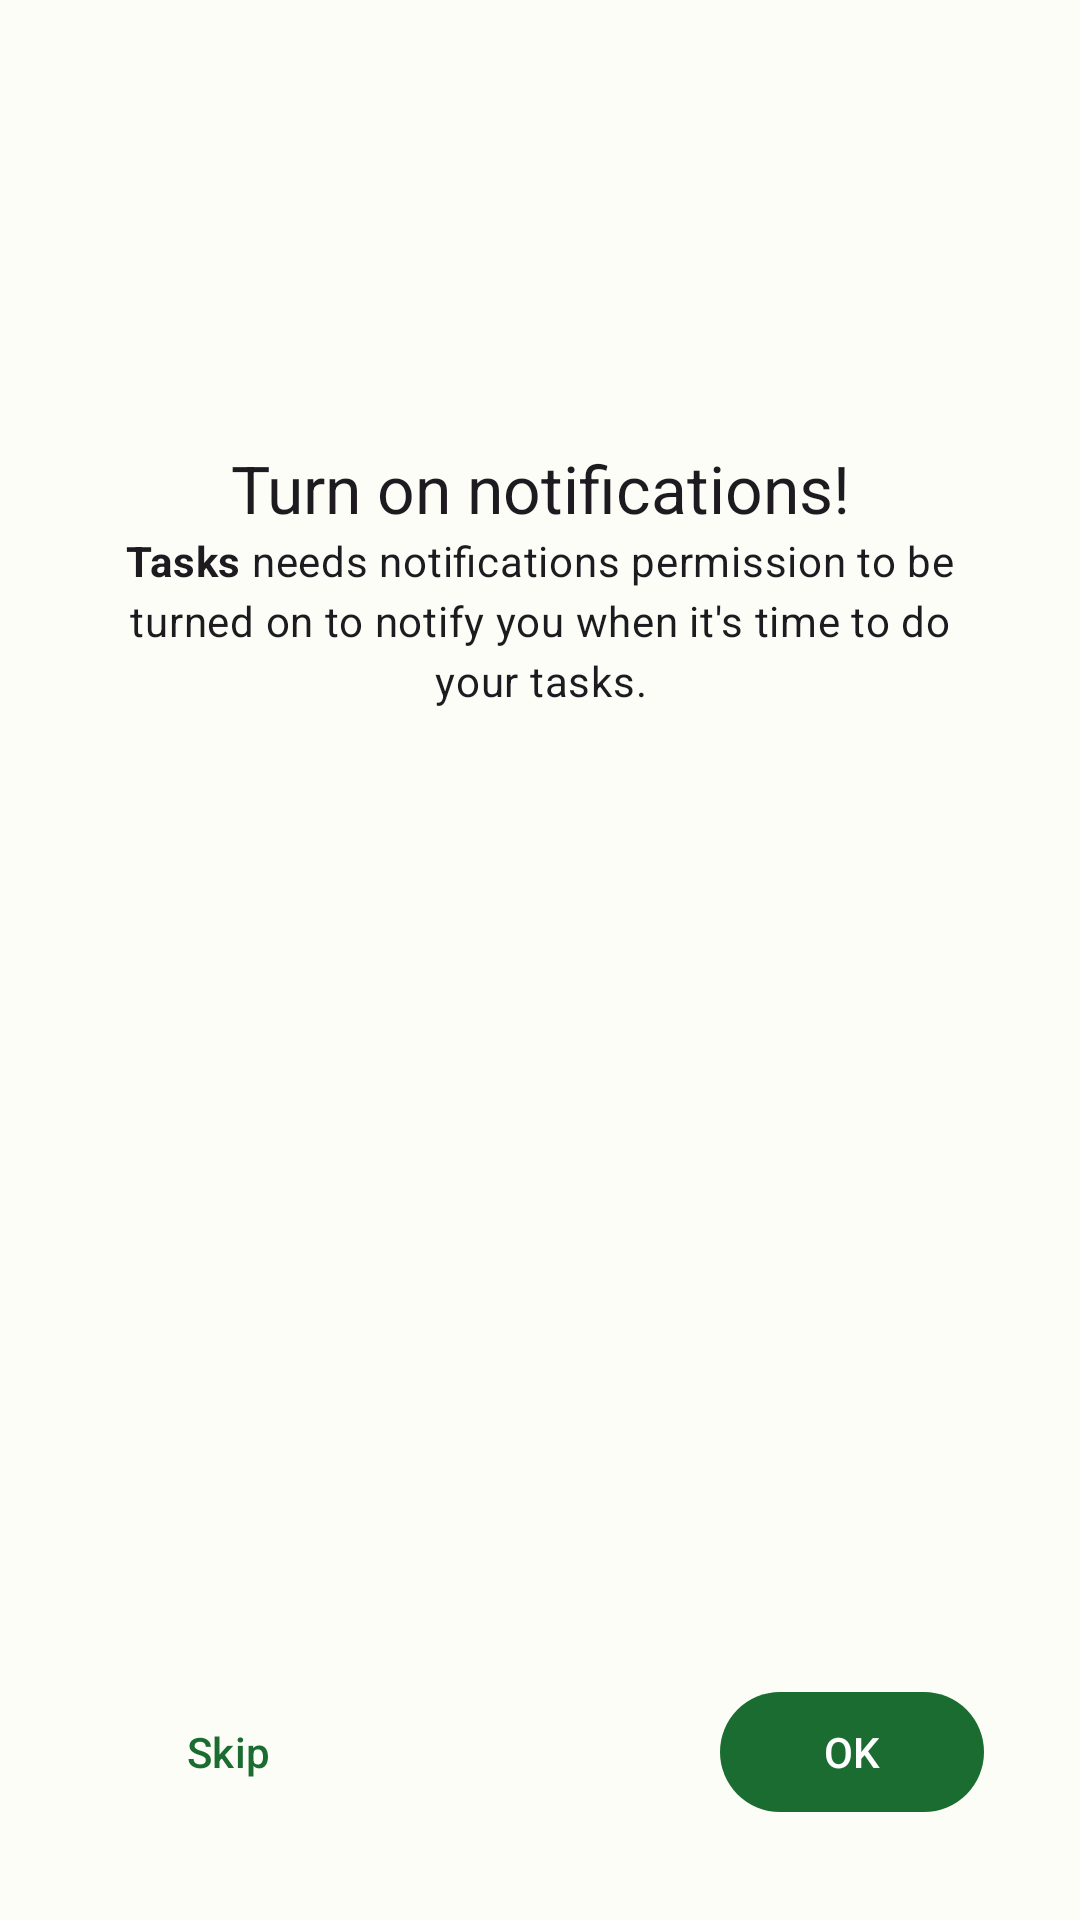

Android layout source for this screen:
<!-- AndroidManifest.xml: application theme Theme.Todo -->
<!-- res/layout/dialog_request_permission.xml -->
<?xml version="1.0" encoding="utf-8"?>
<layout xmlns:android="http://schemas.android.com/apk/res/android"
    xmlns:app="http://schemas.android.com/apk/res-auto">

    <androidx.constraintlayout.widget.ConstraintLayout
        android:layout_width="match_parent"
        android:layout_height="match_parent">

        <com.google.android.material.imageview.ShapeableImageView
            android:id="@+id/imgNotification"
            android:layout_width="64dp"
            android:layout_height="64dp"
            android:layout_marginTop="72dp"
            android:src="@drawable/icon_notification_96px"
            app:layout_constraintEnd_toEndOf="parent"
            app:layout_constraintHorizontal_bias="0.5"
            app:layout_constraintStart_toStartOf="parent"
            app:layout_constraintTop_toTopOf="parent" />

        <com.google.android.material.textview.MaterialTextView
            android:id="@+id/textTitle"
            android:layout_width="wrap_content"
            android:layout_height="wrap_content"
            android:layout_marginTop="12dp"
            android:text="@string/request_permission_dialog_title"
            android:textAppearance="?textAppearanceTitleLarge"
            app:layout_constraintEnd_toEndOf="parent"
            app:layout_constraintHorizontal_bias="0.5"
            app:layout_constraintStart_toStartOf="parent"
            app:layout_constraintTop_toBottomOf="@id/imgNotification" />

        <com.google.android.material.textview.MaterialTextView
            android:id="@+id/textDesc"
            android:layout_width="wrap_content"
            android:layout_height="wrap_content"
            android:maxWidth="300dp"
            android:text="@string/request_permission_dialog_desc"
            android:textAlignment="center"
            android:textAppearance="?textAppearanceBodyMedium"
            app:layout_constraintEnd_toEndOf="parent"
            app:layout_constraintHorizontal_bias="0.5"
            app:layout_constraintStart_toStartOf="parent"
            app:layout_constraintTop_toBottomOf="@id/textTitle" />

        <com.google.android.material.button.MaterialButton
            android:id="@+id/buttonOK"
            android:layout_width="wrap_content"
            android:layout_height="wrap_content"
            android:layout_marginEnd="32dp"
            android:layout_marginBottom="32dp"
            android:text="@string/dialog_positive_button"
            app:layout_constraintBottom_toBottomOf="parent"
            app:layout_constraintEnd_toEndOf="parent" />

        <com.google.android.material.button.MaterialButton
            android:id="@+id/buttonCancel"
            style="@style/Widget.Material3.Button.TextButton"
            android:layout_width="wrap_content"
            android:layout_height="wrap_content"
            android:layout_marginStart="32dp"
            android:layout_marginBottom="32dp"
            android:text="@string/skip"
            app:layout_constraintBottom_toBottomOf="parent"
            app:layout_constraintStart_toStartOf="parent" />

    </androidx.constraintlayout.widget.ConstraintLayout>
</layout>
<!-- resources referenced by this layout -->
<resources>
  <string name="dialog_positive_button">OK</string>
  <string name="request_permission_dialog_desc"><b>Tasks</b> needs notifications permission to be turned on to notify you when it\'s time to do your tasks.</string>
  <string name="request_permission_dialog_title">Turn on notifications!</string>
  <string name="skip">Skip</string>
  <style name="Theme.Todo" parent="Base.Theme.Todo" />
  <color name="md_theme_light_primary">#1A6C30</color>
  <color name="md_theme_light_onPrimary">#FFFFFF</color>
  <color name="md_theme_light_primaryContainer">#A3F6AA</color>
  <color name="md_theme_light_onPrimaryContainer">#002108</color>
  <color name="md_theme_light_secondary">#516350</color>
  <color name="md_theme_light_onSecondary">#FFFFFF</color>
  <color name="md_theme_light_secondaryContainer">#D4E8D1</color>
  <color name="md_theme_light_onSecondaryContainer">#0F1F11</color>
  <color name="md_theme_light_tertiary">#39656C</color>
  <color name="md_theme_light_onTertiary">#FFFFFF</color>
  <color name="md_theme_light_tertiaryContainer">#BDEAF3</color>
  <color name="md_theme_light_onTertiaryContainer">#001F24</color>
  <color name="md_theme_light_error">#BA1A1A</color>
  <color name="md_theme_light_errorContainer">#FFDAD6</color>
  <color name="md_theme_light_onError">#FFFFFF</color>
  <color name="md_theme_light_onErrorContainer">#410002</color>
  <color name="md_theme_light_background">#FCFDF7</color>
  <color name="md_theme_light_onBackground">#1A1C19</color>
  <color name="md_theme_light_surface">#FCFDF7</color>
  <color name="md_theme_light_onSurface">#1A1C19</color>
  <color name="md_theme_light_surfaceVariant">#DEE5D9</color>
  <color name="md_theme_light_onSurfaceVariant">#424940</color>
  <color name="md_theme_light_outline">#727970</color>
  <color name="md_theme_light_inverseOnSurface">#F0F1EB</color>
  <color name="md_theme_light_inverseSurface">#2E312D</color>
  <color name="md_theme_light_inversePrimary">#88D990</color>
</resources>
